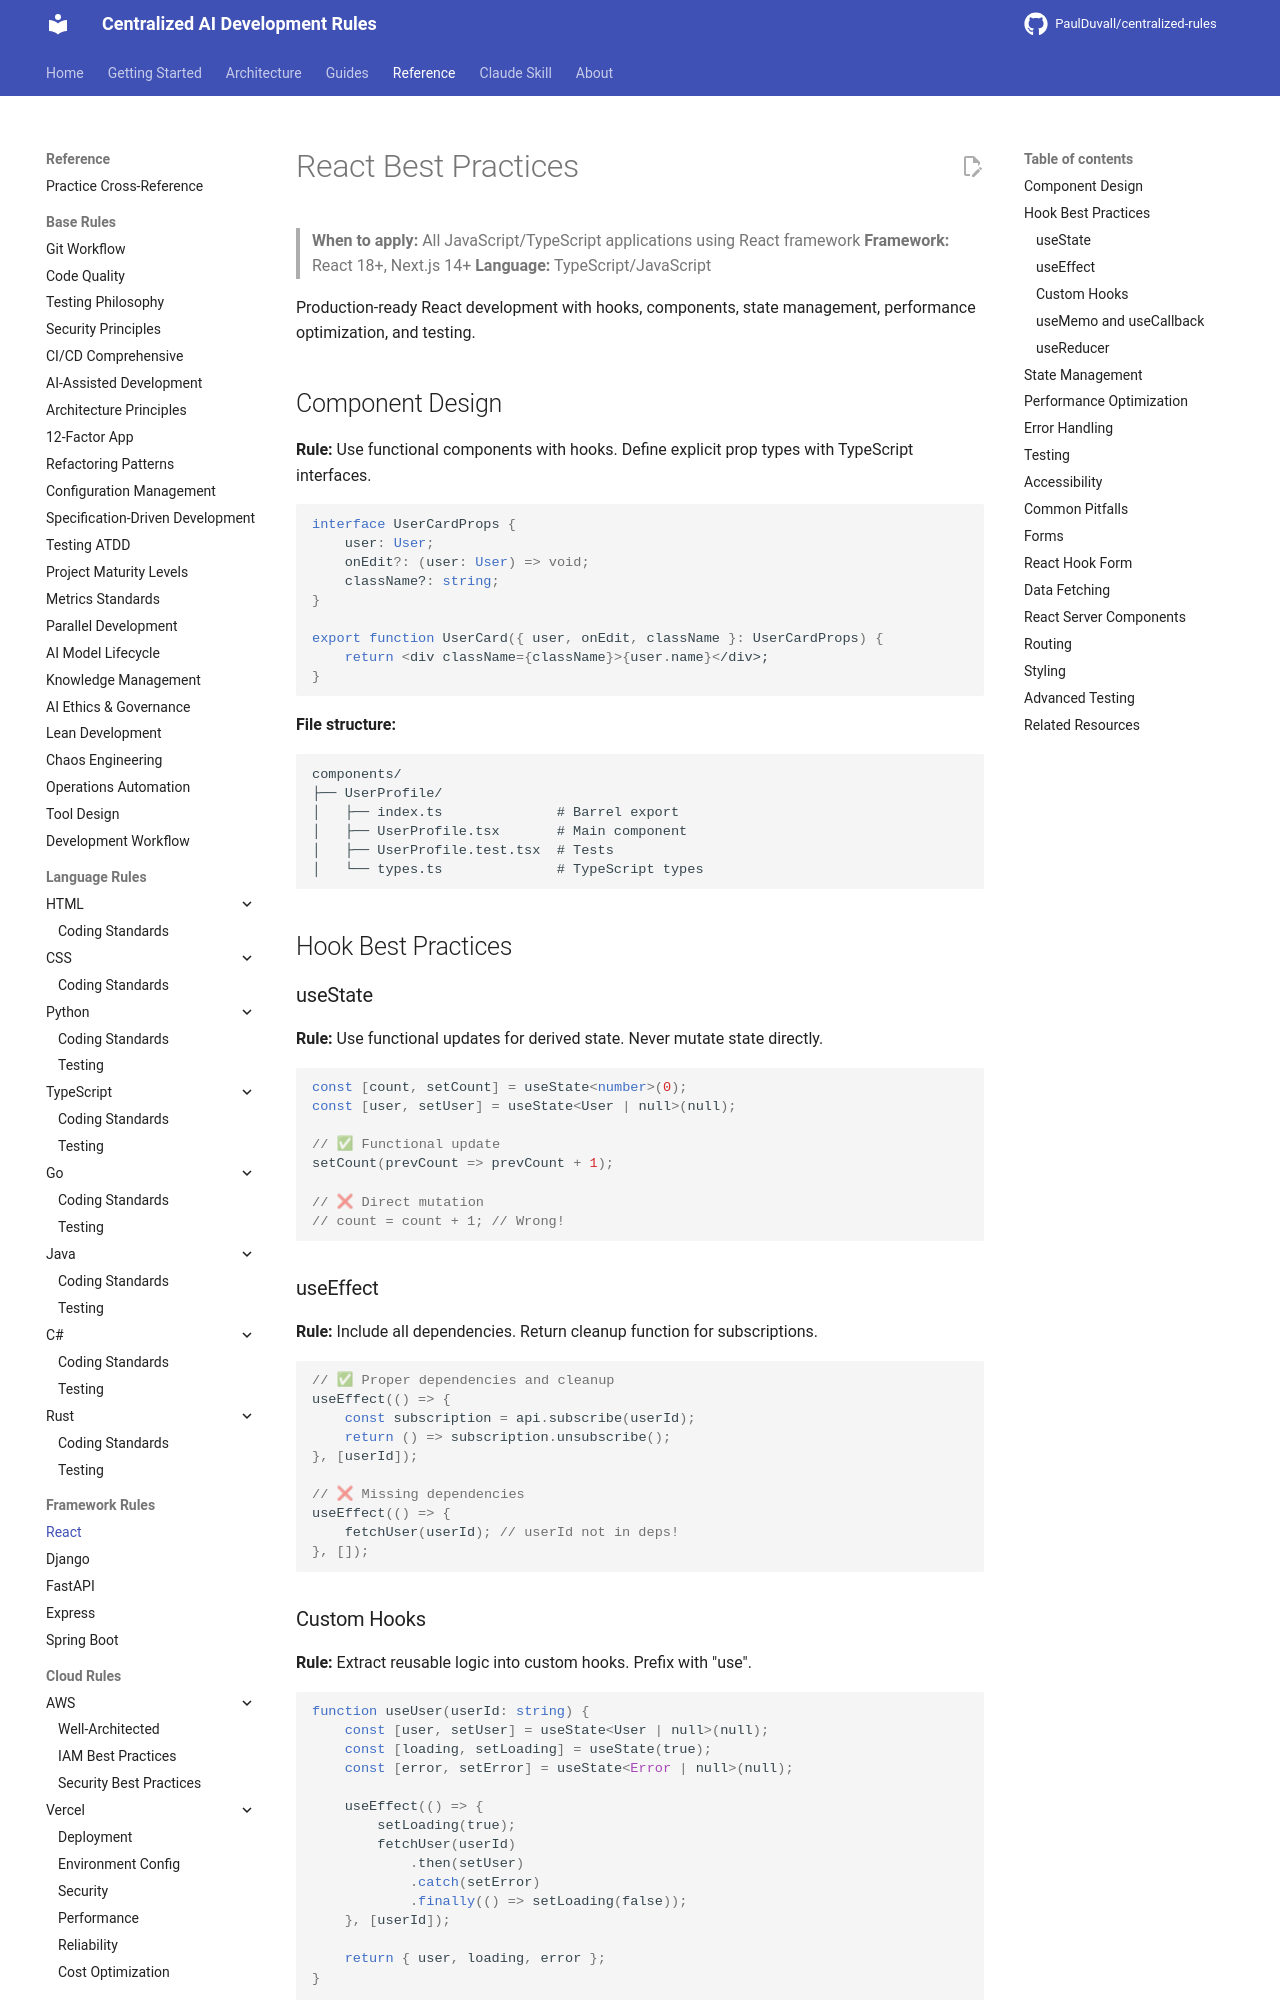

repository: PaulDuvall/centralized-rules · page: frameworks/react/best-practices/index.html · generator: mkdocs

# React Best Practices

> **When to apply:** All JavaScript/TypeScript applications using React framework
> **Framework:** React 18+, Next.js 14+
> **Language:** TypeScript/JavaScript

Production-ready React development with hooks, components, state management, performance optimization, and testing.

## Component Design

**Rule:** Use functional components with hooks. Define explicit prop types with TypeScript interfaces.

```typescript
interface UserCardProps {
    user: User;
    onEdit?: (user: User) => void;
    className?: string;
}

export function UserCard({ user, onEdit, className }: UserCardProps) {
    return <div className={className}>{user.name}</div>;
}
```

**File structure:**
```
components/
├── UserProfile/
│   ├── index.ts              # Barrel export
│   ├── UserProfile.tsx       # Main component
│   ├── UserProfile.test.tsx  # Tests
│   └── types.ts              # TypeScript types
```

## Hook Best Practices

### useState

**Rule:** Use functional updates for derived state. Never mutate state directly.

```typescript
const [count, setCount] = useState<number>(0);
const [user, setUser] = useState<User | null>(null);

// ✅ Functional update
setCount(prevCount => prevCount + 1);

// ❌ Direct mutation
// count = count + 1; // Wrong!
```

### useEffect

**Rule:** Include all dependencies. Return cleanup function for subscriptions.

```typescript
// ✅ Proper dependencies and cleanup
useEffect(() => {
    const subscription = api.subscribe(userId);
    return () => subscription.unsubscribe();
}, [userId]);

// ❌ Missing dependencies
useEffect(() => {
    fetchUser(userId); // userId not in deps!
}, []);
```

### Custom Hooks

**Rule:** Extract reusable logic into custom hooks. Prefix with "use".

```typescript
function useUser(userId: string) {
    const [user, setUser] = useState<User | null>(null);
    const [loading, setLoading] = useState(true);
    const [error, setError] = useState<Error | null>(null);

    useEffect(() => {
        setLoading(true);
        fetchUser(userId)
            .then(setUser)
            .catch(setError)
            .finally(() => setLoading(false));
    }, [userId]);

    return { user, loading, error };
}

// Usage
function UserProfile({ userId }: { userId: string }) {
    const { user, loading, error } = useUser(userId);
    if (loading) return <Spinner />;
    if (error) return <Error error={error} />;
    return <div>{user?.name}</div>;
}
```
